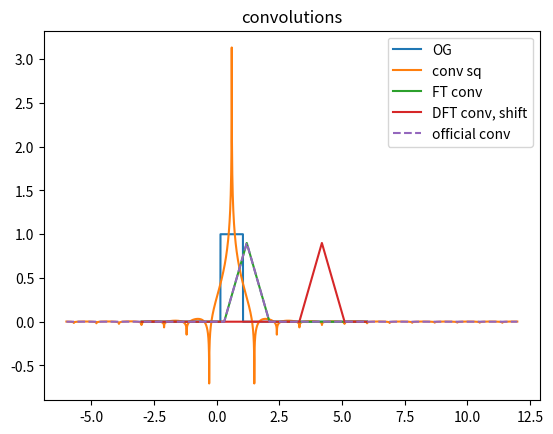
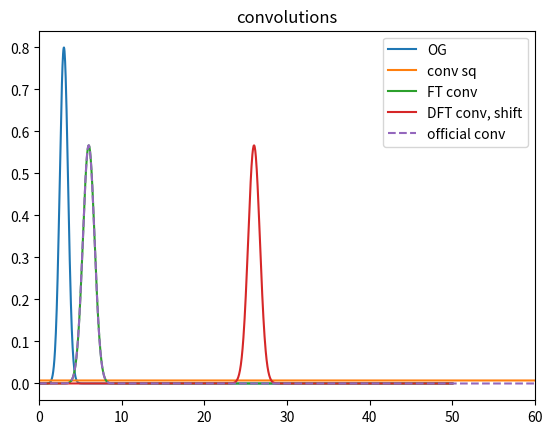
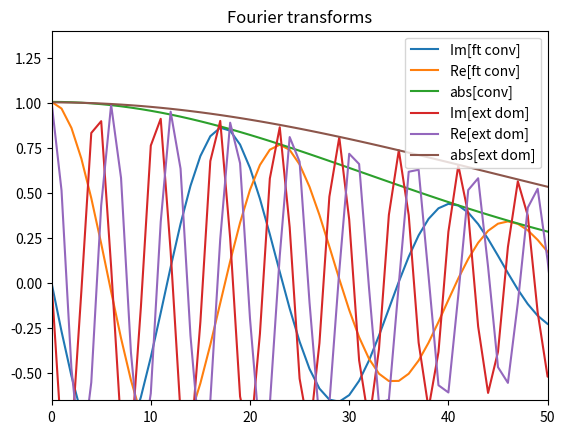
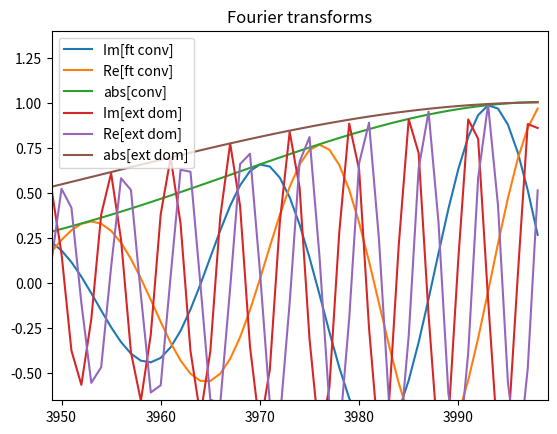
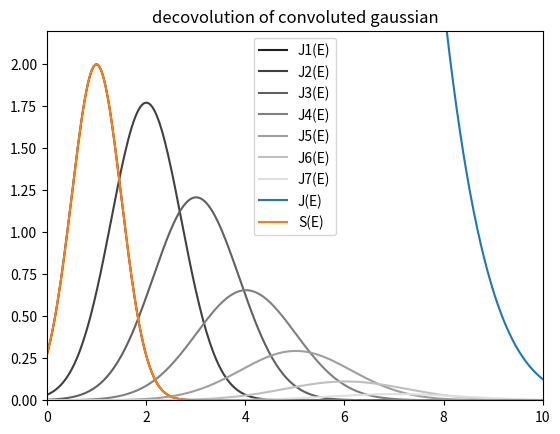
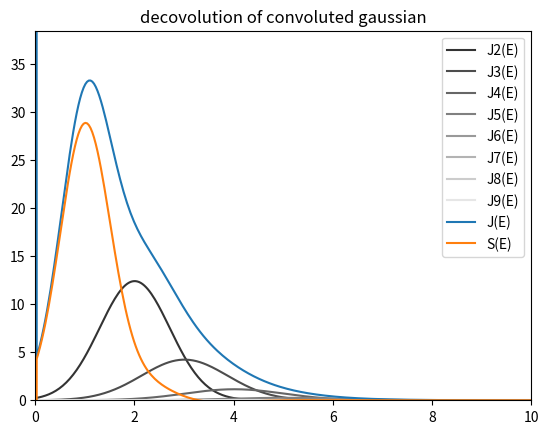
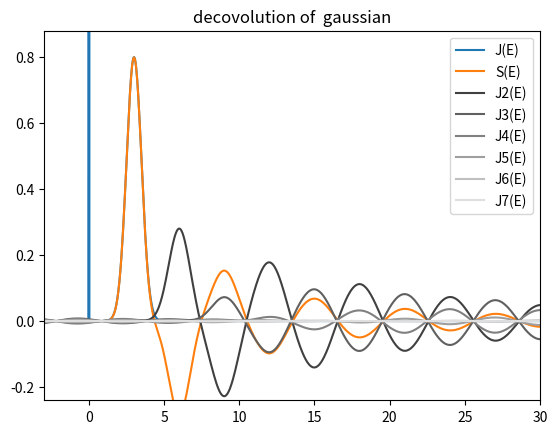

Here is the Python script that generated these plots, in order:
#!/usr/bin/env python3
# -*- coding: utf-8 -*-
"""
Created on Tue Oct 13 01:07:53 2020

[redacted]
"""
#ANOTHER TRY TO DO IT MYSELF

import numpy as np
from numpy.fft import fft, ifft
import matplotlib.pyplot as plt
import math

def fix_phi(phi):
    lim_fix = np.pi
    check = (phi[1:] - phi[:-1] > lim_fix)*-1
    check2 = (phi[1:] - phi[:-1] < -lim_fix)*1
    check3 = np.cumsum(check+check2)*2*np.pi
    fix = np.insert(phi[1:]+check3,0, phi[0])
    return fix

def deconvolute(Y):
    rY = np.absolute(Y)
    phiY = np.angle(Y)
    phiY = fix_phi(phiY)
    rYc = np.power(rY,0.5)
    phiYc = phiY/2
    return rYc*np.exp(1j*phiYc)

def CFT_approx2(x, y):
    x_0 = np.min(x)
    #print("CFT x_0", x_0)
    x_max = np.max(x)
    N = len(x)
    delta_x = (x_max-x_0)/N
    delta_omg = 2*np.pi/(N*delta_x)
    F_k = (1 + 1j) * np.zeros(N)
    n = np.linspace(0, N-1, N)
    for k in range(N):
        cont_factor = np.exp(-1j*x_0*k*delta_omg)*delta_x#(2*np.pi)**-0*
        #cont_factor = np.exp(-1j*x_0*k*delta_omg)*delta_x
        exp_factor = -2j*np.pi*n*k/N
        F_k[k] = cont_factor * np.sum(np.exp(exp_factor)*y)
    return F_k

def iCFT_approx2(x, Y_k):
    x_0 = np.min(x)
    x_max = np.max(x)
    N = len(x)
    delta_x = (x_max-x_0)/N
    delta_omg = 2*np.pi/(N*delta_x)
    f_n = (1 + 1j) * np.zeros(N)
    k = np.linspace(0, N-1, N)
    for n in range(N):
        x_n = x[n]
        cont_factor = delta_omg/(2*np.pi)
        exp_factor = 1j*k*delta_omg*x_0 + 2j*np.pi*n*k/N
        f_n[n] = cont_factor * np.sum(np.exp(exp_factor)*Y_k)
    return f_n


def CFT(x, y):
    x_0 = np.min(x)
    N_0 = np.argmin(np.absolute(x))
    N = len(x)
    x_max = np.max(x)
    delta_x = (x_max-x_0)/N
    k = np.linspace(0, N-1, N)
    cont_factor = np.exp(2j*np.pi*N_0*k/N)*delta_x #np.exp(-1j*(x_0)*k*delta_omg)*delta_x 
    F_k = cont_factor * np.fft.fft(y)
    return F_k

def iCFT(x, Y_k):
    x_0 = np.min(x)
    N_0 = np.argmin(np.absolute(x))
    x_max = np.max(x)
    N = len(x)
    delta_x = (x_max-x_0)/N
    k = np.linspace(0, N-1, N)
    cont_factor = np.exp(-2j*np.pi*N_0*k/N)
    f_n = np.fft.ifft(cont_factor*Y_k)/delta_x # 2*np.pi ##np.exp(-2j*np.pi*x_0*k)
    return f_n


"""   
    x_max = np.max(x)
    N = len(x)
    delta_x = (x_max-x_0)/N
    delta_omg = 2*np.pi/(N*delta_x)
    F_k = (1 + 1j) * np.zeros(N)




    delta_omg = 2*np.pi/(N*delta_x)
    f_n = (1 + 1j) * np.zeros(N)
    #n = np.linspace(0, N-1, N)
    
    G_k = np.exp(1j*k*delta_omg)*x_0*Y_k 
    f_n = delta_omg/(2*np.pi) * np.fft.ifft(G_k)
"""



def convolute(xf, yf, xg, yg):
    Nf = len(xf)
    Ng = len(xg)
    Nh = Nf+Ng-1
    xf0 = np.min(xf)
    xf1 = np.max(xf)
    deltaxf = (xf1-xf0)/(Nf-1)
    xg0 = np.min(xg)
    xg1 = np.max(xg)
    deltaxg = (xg1-xg0)/(Ng-1)
    h_n = np.zeros(Nh)
    x_n = np.zeros(Nh)
    if not deltaxf == deltaxg:
        print(deltaxf,  deltaxg)
        print("delta_x_f and delta_x_g not equal, unable to convolute")
        return x_n, h_n
    
    x_n = np.linspace(xf0+xg0, xf1+xg1, Nh)
    yg_expanded = np.zeros(Ng + 2*(Nf-1))
    yg_expanded[Nf-1:Ng+Nf-1] = yg
    
    for n in range(Nh):
        h_n[n] = np.sum(yf[::-1] * yg_expanded[n:Nf+n])*deltaxf
    
    return x_n, h_n

def ft(x, samples):
    """Approximate the Fourier Transform of a time-limited 
    signal by means of the discrete Fourier Transform.
    
    samples: signal values sampled at the positions t0 + n/Fs
    Fs: Sampling frequency of the signal
    t0: starting time of the sampling of the signal
    """
    x_0 = np.min(x)
    x_max = np.max(x)
    N = len(x)
    delta_x = (x_max-x_0)/N
    Fs = 1/delta_x
    t0 = -x_0
    f = np.linspace(-Fs/2, Fs/2, len(samples), endpoint=False)
    return np.fft.fftshift(np.fft.fft(samples)/Fs * np.exp(-2j*np.pi*f*t0))

def gauss(DeltaE, sigma, A, shift = 0):
    g_x = A*np.exp( -np.power((DeltaE-shift),2)/(2*np.power(sigma,2)) )
    return g_x

#try multiples:
N = 2000
x_0 = -3
x_1 = 6
xi = np.linspace(x_0,x_1,N)
dx = (x_1-x_0)/N
N_0 = np.argmin(np.absolute(xi))


y1 = np.zeros(N)
y_0 = 700
dy = 200
y1[y_0:y_0+dy] = 1
x1, y1c = convolute(xi,y1,xi,y1)

Y1 = CFT(xi,y1)
Y1T = np.power(Y1, 2)#(6.2830)**0.5*
Y1C = CFT(x1,y1c)
Y1Csq = deconvolute(Y1C)#np.power(Y1C, 0.5)
y1t = iCFT(xi, Y1T)

#add zeros at end to match N_conv
xee = np.linspace(x_0,2*x_1-x_0,2*N-1)
y1ee = np.zeros(2*N-1)
y1ee[:N] = y1
Y1ee = CFT(xee,y1ee)
Y1eeT = np.power(Y1ee, 2)#(6.2830)**0.5*
#Y1eeT = Y1ee*np.conj(Y1ee)
y1eet = iCFT(xee, Y1eeT)

#add zeros at begin and end to match domain conv
xe = np.linspace(x_0+x_0,2*x_1,2*N-1)
y1e = np.zeros(2*N-1)
arg_0 = np.argmin(np.absolute(xe))
y1e[arg_0:N+arg_0] = y1
Y1e = CFT(xe,y1e)
Y1eT = np.power(Y1e, 2)#(6.2830)**0.5*
#Y1eT = Y1e*np.conj(Y1e)
y1et = iCFT(xe, Y1eT)

y1DFTc = np.fft.ifft(np.power(np.fft.fft(y1),2))*dx  

#np.exp(-2j*np.pi*N_0/N)*
#y1DFTcs = np.concatenate((y1DFTc[N_0:], y1DFTc[:N_0]))


#add zeros at begin and end to match 
xem = np.linspace(x_0-x_1,x_1-x_0,2*N-1)
y1em = np.zeros(2*N-1)
arg_0 = np.argmin(np.absolute(xem))
y1em[arg_0:N+arg_0] = y1
Y1emt = CFT(xem,y1em)
Y1emT = np.power(Y1emt, 2)#(6.2830)**0.5*
#Y1eT = Y1e*np.conj(Y1e)
y1emt = iCFT(xem, Y1emT)



"""
Y12 = np.zeros(len(Y1T)*2-1)
for i in range(len(Y12)):
    if i%2 == 0:
        #print(i)
        Y12[i] = Y1T[int(i/2)]
    else:
        Y12[i] = 0#(Y1T[int((i-1)/2)] + Y1T[int((i+1)/2)])/2
"""
"""
plt.figure()
#plt.plot(Y1, label = "Y1")
#plt.plot(Y1T, label = "Y1*Y1")
plt.plot(Y1C, label = "FT(y1c)")
plt.plot(Y12, 'o', label = "Y1*Y1, 2")
plt.legend()
plt.xlim(0,50)

plt.figure()
plt.plot(np.imag(Y1), label = "Y1")
plt.plot(np.imag(Y1T), label = "Y1*Y1")
plt.plot(np.imag(Y1C), label = "FT(y1c)")
#plt.plot(Y12, 'o', label = "Y1*Y1, 2")
plt.legend()
plt.xlim(0,50)
"""

og_max = np.max(y1c)

plt.figure()
plt.title("convolutions")
plt.plot(xi,y1, label ="OG")
plt.plot(x1, iCFT(x1,Y1Csq), label = "conv sq")
plt.plot(xi,y1t, label="FT conv")#*og_max/np.min(y1t)
plt.plot(xi,y1DFTc, label = "DFT conv, shift")
#plt.plot(xe,y1et ,'--', label="FT conv, ext dm")#*og_max/np.min(y1et)
#plt.plot(xem,y1emt, '--',label="FT conv, -a,a")#*og_max/np.min(y2et)
#plt.plot(xee,y1eet, label="FT conv, ext end")#*og_max/np.min(y1eet)
plt.plot(x1,y1c, '--', label ="official conv")

plt.legend()

#%%

#N = 1000
x_0 = -20
x_1 = 50
x = np.linspace(x_0,x_1,N)
y2 = gauss(x, 0.5,0.8,3)
x2, y2c = convolute(x,y2,x,y2)
dx = (x_1-x_0)/N
N_0 = np.argmin(np.absolute(x))



Y2 = CFT(x,y2)
Y2T = np.power(Y2, 2)#(6.2830)**0.5*np.power(Y2, 2)
Y2C = CFT(x2,y2c)
Y2Csq = deconvolute(Y2C)#np.power(Y1C, 0.5)
y2t = iCFT(x, Y2T)

"""
Y22 = np.zeros(len(Y2)*2-1)
for i in range(len(Y22)):
    if i%2 == 0:
        #print(i)
        Y22[i] = Y2T[int(i/2)]
    else:
        Y22[i] = 0#(Y2T[int((i-1)/2)] + Y2T[int((i+1)/2)])/2



plt.figure()
#plt.plot(Y2, label = "Y2")
plt.plot(Y2T, label = "Y2*Y2")
plt.plot(Y2C, label = "FT(y2c)")
plt.plot(Y22, 'o', label = "Y2*Y2, 2")
plt.legend()
plt.xlim(0,50)
"""

#add zeros at end to match N_conv
xee = np.linspace(x_0,2*x_1-x_0,2*N-1)
y2ee = np.zeros(2*N-1)
y2ee[:N] = y2
Y2ee = CFT(xee,y2ee)
Y2eeT = np.power(Y2ee, 2)#(6.2830)**0.5*np.power(Y2ee, 2)
y2eet = iCFT(xee, Y2eeT)

#add zeros at begin and end to match domain conv
xe = np.linspace(x_0+x_0,2*x_1,2*N-1)
y2e = np.zeros(2*N-1)
arg_0 = np.argmin(np.absolute(xe))
y2e[arg_0:N+arg_0] = y2
Y2e = CFT(xe,y2e)
Y2eT = np.power(Y2e, 2)#(6.2830)**0.5*np.power(Y2e, 2)
y2et = iCFT(xe, Y2eT)

y2DFTcs = np.fft.ifft(np.power(np.fft.fft(y2),2))*dx



#y2DFTcs = np.concatenate((y2DFTc[N_0:], y2DFTc[:N_0]))*dx


#add zeros at begin and end to match 
xem = np.linspace(x_0-x_1,x_1-x_0,2*N-1)
y2em = np.zeros(2*N-1)
arg_0 = np.argmin(np.absolute(xem))
y2em[arg_0:N+arg_0] = y2
Y2emt = CFT(xem,y2em)
Y2emT = np.power(Y2emt, 2)#(6.2830)**0.5*
#Y1eT = Y1e*np.conj(Y1e)
y2emt = iCFT(xem, Y2emT)

og_max = np.max(y2c)

plt.figure()
plt.title("convolutions")
plt.plot(x,y2, label ="OG")
plt.plot(x2, iCFT(x2,Y2Csq), label = "conv sq")
#plt.plot(xe,iCFT(xe,Y2e))
plt.plot(x,y2t, label="FT conv")#*og_max/np.min(y2t)
plt.plot(x,y2DFTcs, label = "DFT conv, shift")
#plt.plot(xe,y2et, '--',label="FT conv, ext dm")#*og_max/np.min(y2et)
#plt.plot(xem,y2emt, '--',label="FT conv, -a,a")#*og_max/np.min(y2et)
#plt.plot(xee,y2eet, label="FT conv, ext end")#*og_max/np.min(y2eet
plt.plot(x2,y2c, '--', label ="official conv")
plt.legend()
plt.xlim(0,60)

plt.figure()
plt.title("Fourier transforms")
plt.plot(np.imag(Y2C), label = "Im[ft conv]")
plt.plot(np.real(Y2C), label = "Re[ft conv]")
plt.plot(np.absolute(Y2C), label = "abs[conv]")
#plt.plot(np.imag(Y2ee), label = "Im[ext end]")
#plt.plot(np.real(Y2ee), label="Re[ext end]")
#plt.plot(np.absolute(Y2ee), label = "abs[ext end]")
plt.plot(np.imag(Y2e), label = "Im[ext dom]")
plt.plot(np.real(Y2e), label="Re[ext dom]")
plt.plot(np.absolute(Y2e), label = "abs[ext dom]")
plt.xlim((0,50))
plt.ylim((-0.65,1.4))
plt.legend()

plt.figure()
plt.title("Fourier transforms")
plt.plot(np.imag(Y2C), label = "Im[ft conv]")
plt.plot(np.real(Y2C), label = "Re[ft conv]")
plt.plot(np.absolute(Y2C), label = "abs[conv]")
#plt.plot(np.imag(Y2ee), label = "Im[ext end]")
#plt.plot(np.real(Y2ee), label="Re[ext end]")
#plt.plot(np.absolute(Y2ee), label = "abs[ext end]")
plt.plot(np.imag(Y2e), label = "Im[ext dom]")
plt.plot(np.real(Y2e), label="Re[ext dom]")
plt.plot(np.absolute(Y2e), label = "abs[ext dom]")
plt.xlim((len(Y2C)-50, len(Y2C)))
plt.ylim((-0.65,1.4))
plt.legend()

#%%

#DECONVOLUTION:
N_0 = np.argmin(np.absolute(x))
ZLP = (1+1j) * np.zeros(len(x))
ZLP[N_0] = 1E3
z4_nu = CFT(x,ZLP)
N_ZLP = np.sum(ZLP)*dx
plt.figure()
A = 2
y3 = gauss(x, 0.5, A, 1)
y4 = y3
Y4 = (1+1j)*np.zeros(len(y3))
Y4 += z4_nu
Y3 = CFT(x,y3)
scatterings = 8
for i in range(1, scatterings):
    Y4 += z4_nu*np.power(Y3, i)/math.factorial(i)
    plt.plot(x, iCFT(x,np.power(Y3, i)/math.factorial(i)), color = np.array([1,1,1])*i/scatterings, label = "J" + str(i) + "(E)")
y4 = iCFT(x, Y4)
#z4_nu = np.power(Y3, 0)
deconv = np.log(Y4/z4_nu)
plt.plot(x,y4, label = "J(E)")
#plt.plot(x,y3)
plt.plot(x,iCFT(x,deconv), label = "S(E)")
#xc,yc = convolute(x,y3,x,y3)
#plt.plot(xc,yc)
plt.xlim(0,10)
plt.ylim(0,A*1.1)
plt.legend()
plt.title("decovolution of convoluted gaussian")


#%% DECONVOLUTION OF NON FT CONVOLUTED SIGNAL
N_0 = np.argmin(np.absolute(x))
ZLP = (1+1j) * np.zeros(len(x))
ZLP[N_0] = 1E3
z4_nu = CFT(x,ZLP)
N_ZLP = np.sum(ZLP)*dx
plt.figure()
scale = 0.8
A = 1
y3 = gauss(x, 0.5, A, 1)
x32, y32 = convolute(x,ZLP,x,y3)
y32 = y32[N_0:N_0+N]
y4 = y32*scale +ZLP
scatterings = 10
for i in range(2, scatterings):
    x32, y32 = convolute(x, y3, x, y32)
    y32 = y32[N_0:N_0+N]
    y4 += y32*scale/math.factorial(i)
    plt.plot(x, y32*scale/math.factorial(i), color = np.array([1,1,1])*i/scatterings, label = "J" + str(i) + "(E)")
Y4 = CFT(x,y4*scale)

#y4 = iCFT(x, Y4)
#z4_nu = np.power(Y3, 0)
deconv = np.log(Y4/z4_nu)*N_ZLP
plt.plot(x,y4, label = "J(E)")
#plt.plot(x,y3)
plt.plot(x,iCFT(x,deconv), label = "S(E)")
#xc,yc = convolute(x,y3,x,y3)
#plt.plot(xc,yc)
plt.xlim(0,10)
plt.ylim(0,A*1.1*N_ZLP)
plt.legend()
plt.title("decovolution of convoluted gaussian")

#%% DECONVOLUTION OF GAUSS
A = 0.8
y5 = gauss(x, 0.5, A, 3)
Y5= CFT(x,y5)
Y6 = Y5 + np.power(Y5,0)
z6_nu = np.power(Y5, 0)
deconv = np.log(Y6/z6_nu)
plt.figure()
y6 = iCFT(x, Y6)
S6_E = iCFT(x,deconv)
plt.plot(x,y6, label = "J(E)")
plt.plot(x,S6_E, label = "S(E)")
plt.xlim(-3,30)
plt.ylim(-A*0.3,A*1.1)
plt.title("decovolution of  gaussian")
scatterings = 8
for i in range(2,scatterings):
    plt.plot(x, iCFT(x,np.power(deconv, i)/math.factorial(i)), color = np.array([1,1,1])*i/scatterings, label = "J" + str(i) + "(E)")
plt.legend()

